Labelled photos from "Dataset", an image-classification folder in ragavpn/WELD_DETECTION. The possible labels are: burn through, excess penetration, gas hole, lack of fusion, multiple pores, no anomaly.

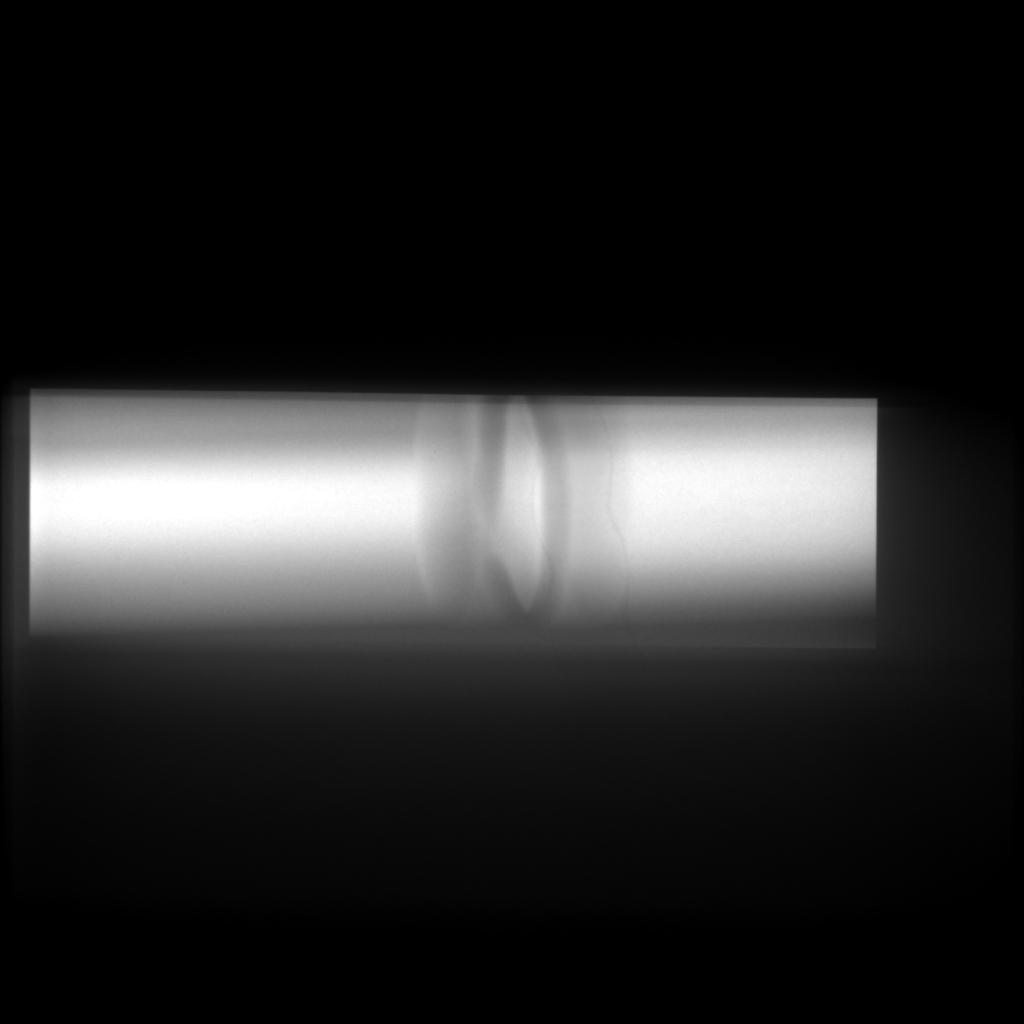
Label: no anomaly

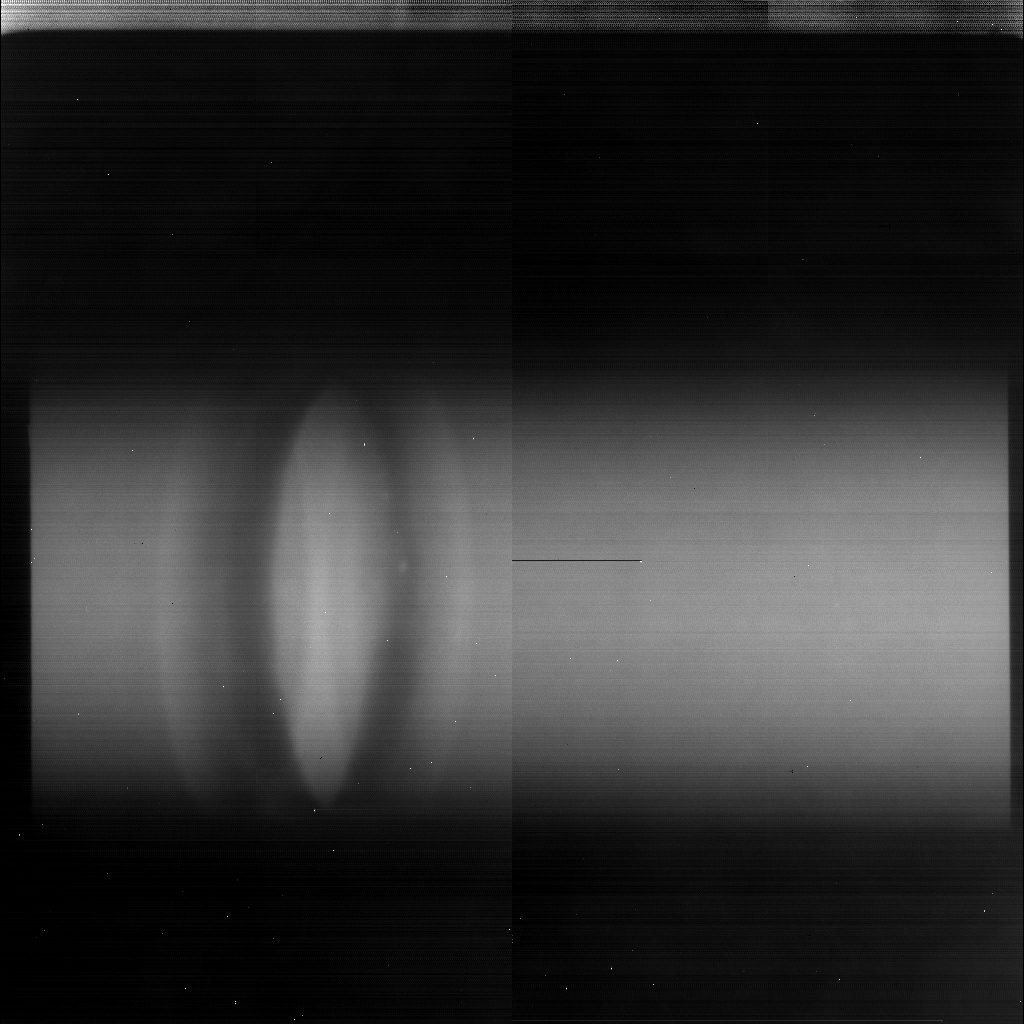
Label: gas hole

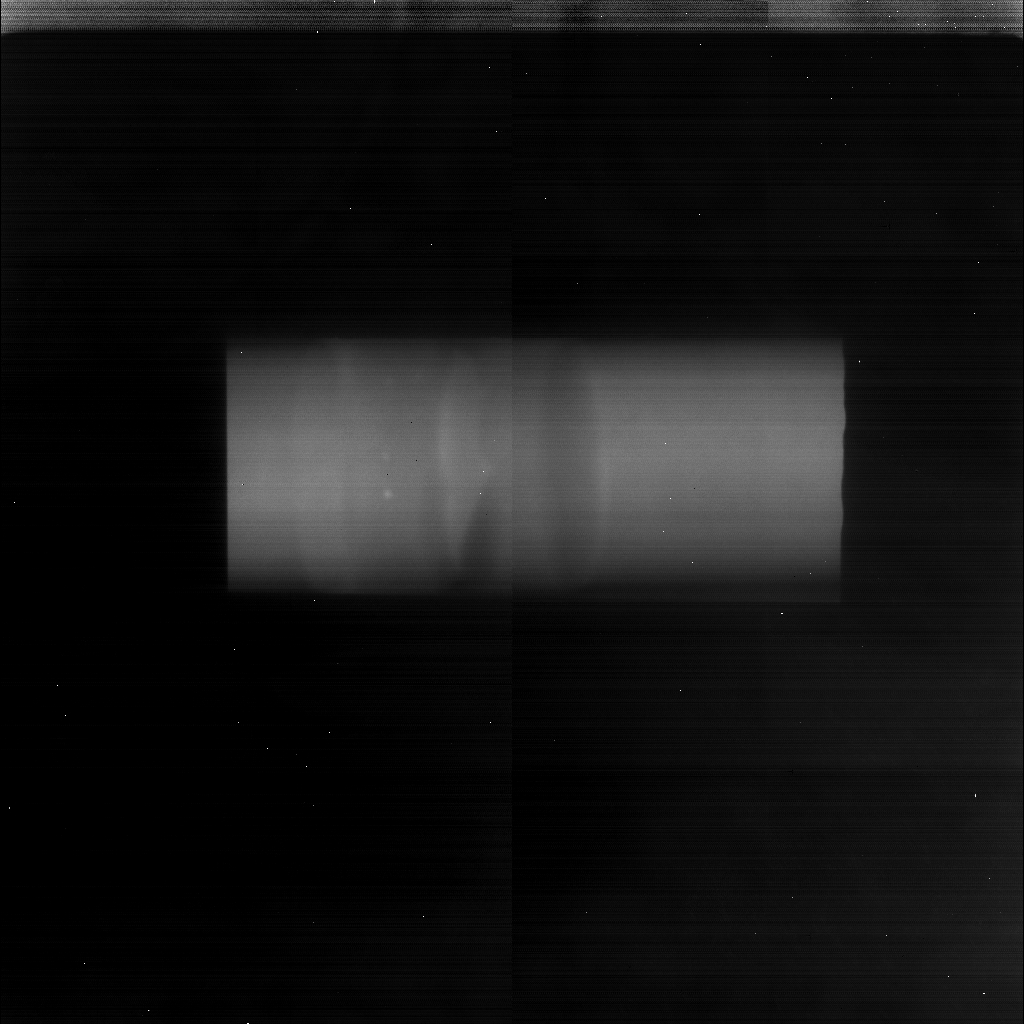
Label: multiple pores

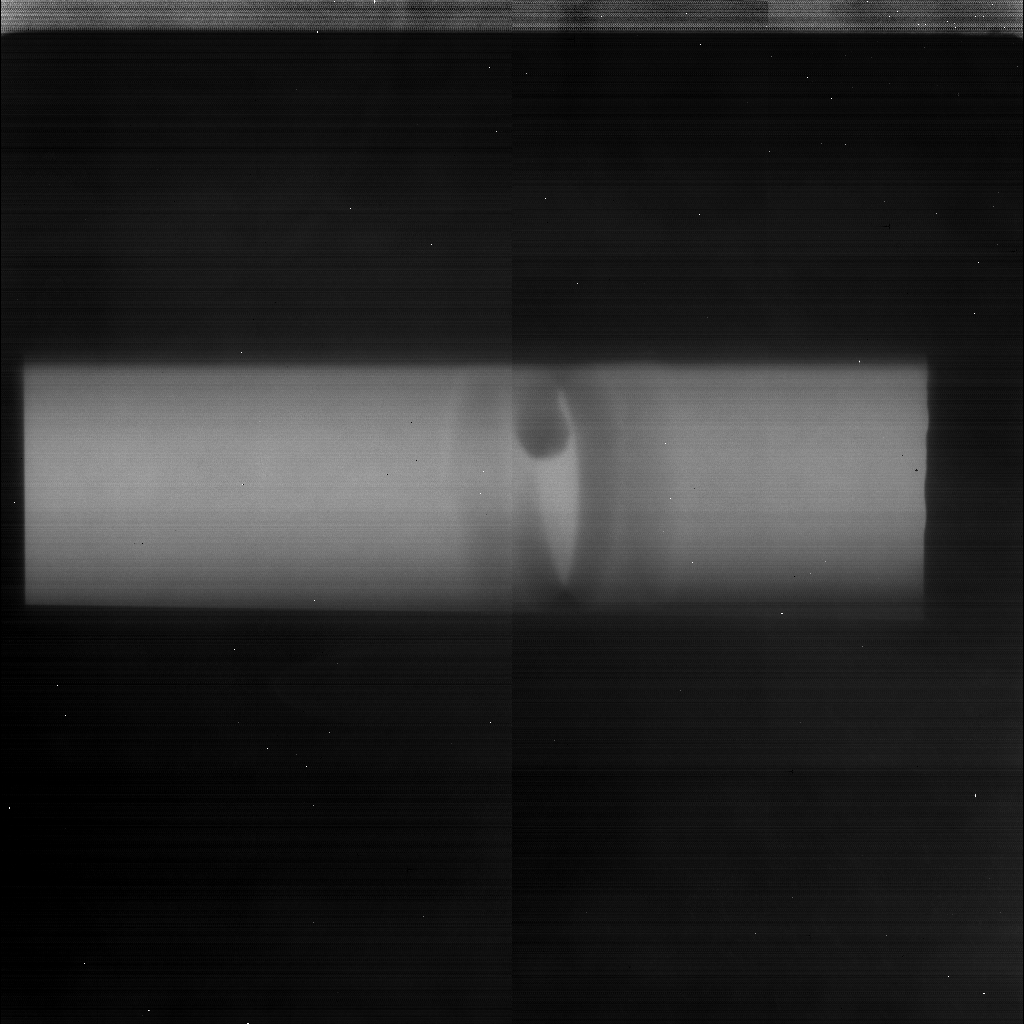
Label: excess penetration

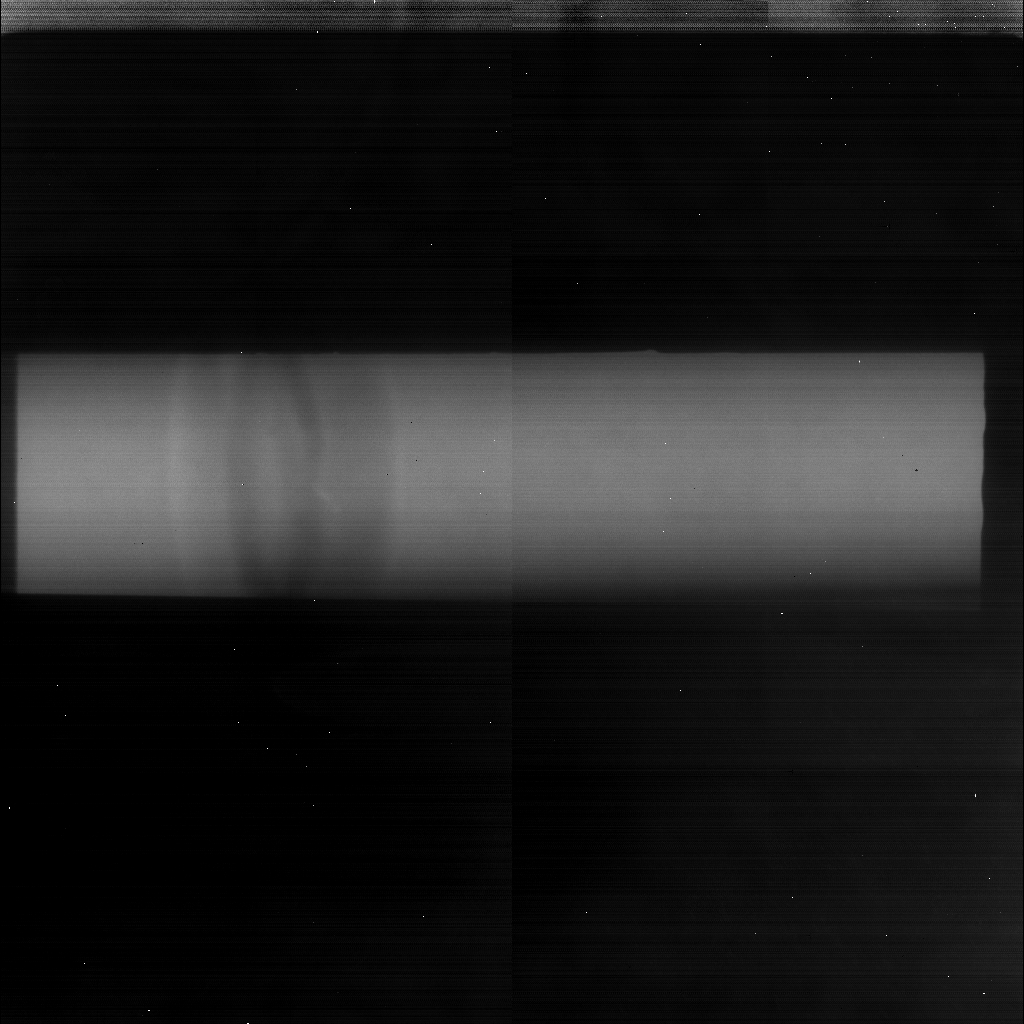
Label: lack of fusion

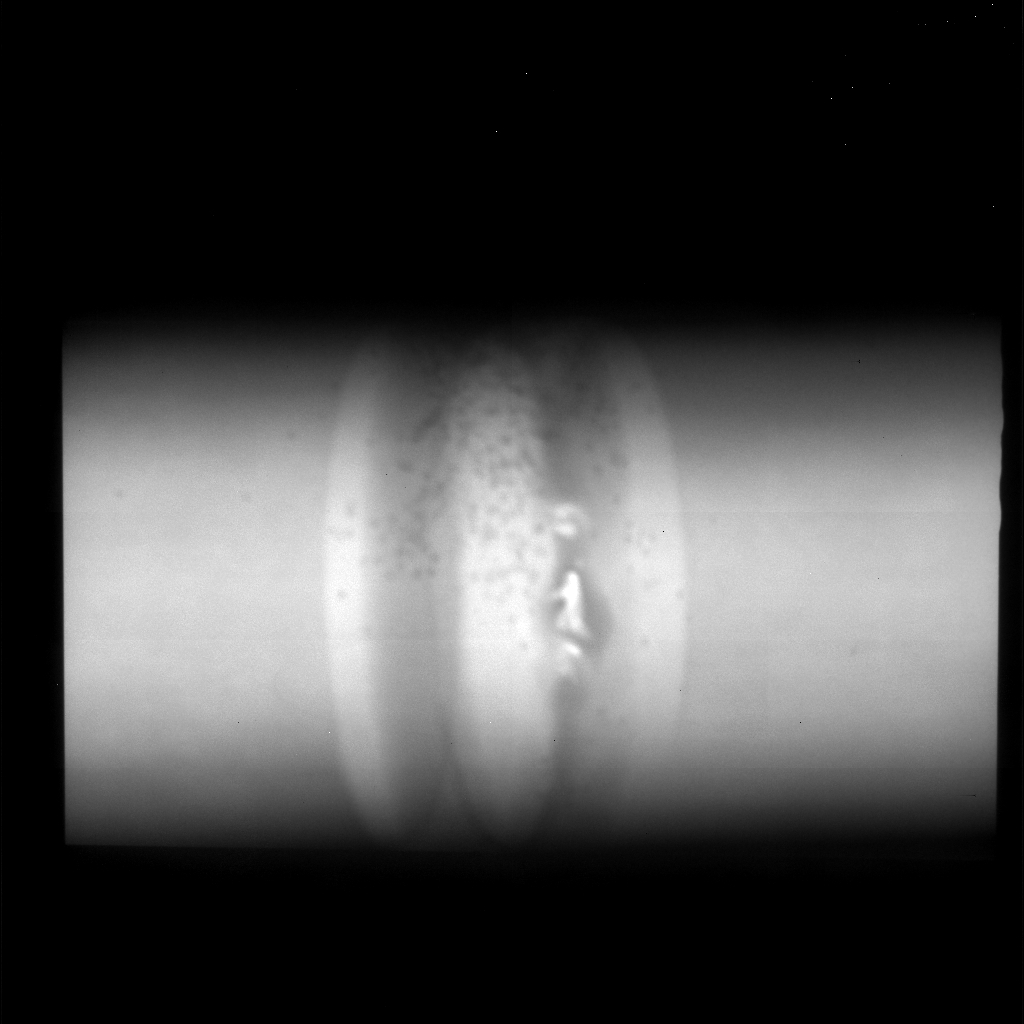
Label: burn through
